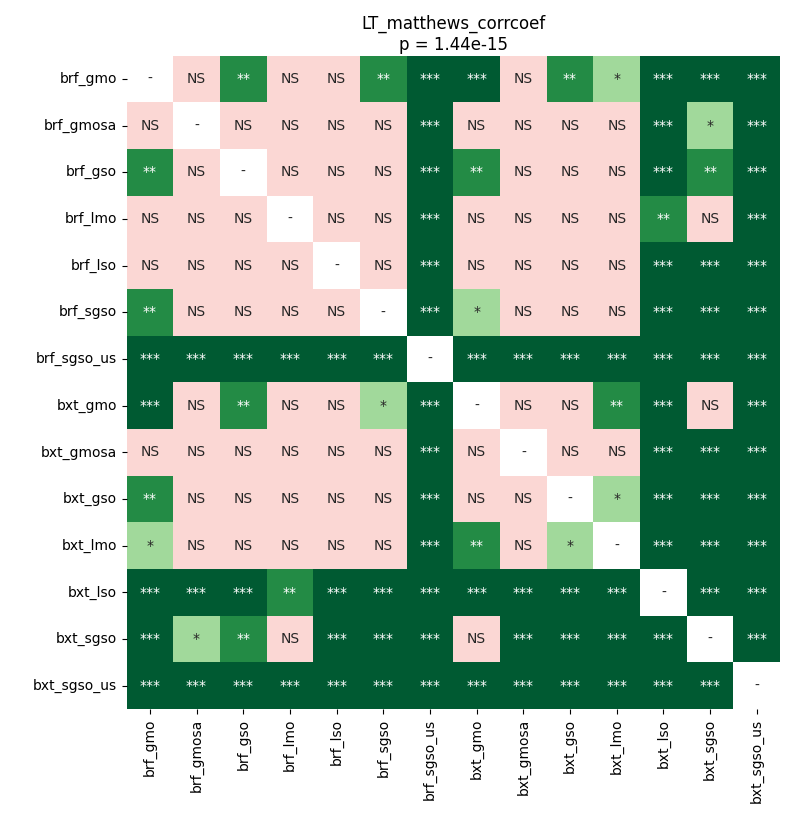

Values plotted in this chart, from the file beside it:
	brf_gmo	brf_gmosa	brf_gso	brf_lmo	brf_lso	brf_sgso	brf_sgso_us	bxt_gmo	bxt_gmosa	bxt_gso	bxt_lmo	bxt_lso	bxt_sgso	bxt_sgso_us
brf_gmo	1.0	0.116	0.002037	0.1464	0.1585	0.004987	7.120768229166667e-05	7.120768229166667e-05	0.2543	0.001227	0.02713	7.120768229166667e-05	7.120768229166667e-05	7.120768229166667e-05
brf_gmosa	0.116	1.0	0.9099	0.8489	0.1585	0.7555	7.120768229166667e-05	0.1464	0.1464	0.5707	0.4343	7.120768229166667e-05	0.01672	7.120768229166667e-05
brf_gso	0.002037	0.9099	1.0	0.9799	0.4617	0.6313	7.120768229166667e-05	0.004987	0.4899	0.541	0.541	7.120768229166667e-05	0.00325	7.120768229166667e-05
brf_lmo	0.1464	0.8489	0.9799	1.0	0.5187	0.7777	7.120768229166667e-05	0.1394	0.733	0.6008	0.7777	0.001578	0.1464	7.120768229166667e-05
brf_lso	0.1585	0.1585	0.4617	0.5187	1.0	0.3765	7.120768229166667e-05	0.05652	0.733	0.06278	0.7555	7.120768229166667e-05	7.120768229166667e-05	7.120768229166667e-05
brf_sgso	0.004987	0.7555	0.6313	0.7777	0.3765	1.0	7.120768229166667e-05	0.02336	0.3006	0.2543	0.3233	7.120768229166667e-05	7.120768229166667e-05	7.120768229166667e-05
brf_sgso_us	7.120768229166667e-05	7.120768229166667e-05	7.120768229166667e-05	7.120768229166667e-05	7.120768229166667e-05	7.120768229166667e-05	1.0	7.120768229166667e-05	7.120768229166667e-05	7.120768229166667e-05	7.120768229166667e-05	7.120768229166667e-05	7.120768229166667e-05	7.120768229166667e-05
bxt_gmo	7.120768229166667e-05	0.1464	0.004987	0.1394	0.05652	0.02336	7.120768229166667e-05	1.0	0.06278	0.1263	0.002596	7.120768229166667e-05	0.1263	7.120768229166667e-05
bxt_gmosa	0.2543	0.1464	0.4899	0.733	0.733	0.3006	7.120768229166667e-05	0.06278	1.0	0.09208	0.8796	0.0001355	0.0001355	7.120768229166667e-05
bxt_gso	0.001227	0.5707	0.541	0.6008	0.06278	0.2543	7.120768229166667e-05	0.1263	0.09208	1.0	0.03133	7.120768229166667e-05	0.0003306	7.120768229166667e-05
bxt_lmo	0.02713	0.4343	0.541	0.7777	0.7555	0.3233	7.120768229166667e-05	0.002596	0.8796	0.03133	1.0	7.120768229166667e-05	7.120768229166667e-05	7.120768229166667e-05
bxt_lso	7.120768229166667e-05	7.120768229166667e-05	7.120768229166667e-05	0.001578	7.120768229166667e-05	7.120768229166667e-05	7.120768229166667e-05	7.120768229166667e-05	0.0001355	7.120768229166667e-05	7.120768229166667e-05	1.0	7.120768229166667e-05	7.120768229166667e-05
bxt_sgso	7.120768229166667e-05	0.01672	0.00325	0.1464	7.120768229166667e-05	7.120768229166667e-05	7.120768229166667e-05	0.1263	0.0001355	0.0003306	7.120768229166667e-05	7.120768229166667e-05	1.0	7.120768229166667e-05
bxt_sgso_us	7.120768229166667e-05	7.120768229166667e-05	7.120768229166667e-05	7.120768229166667e-05	7.120768229166667e-05	7.120768229166667e-05	7.120768229166667e-05	7.120768229166667e-05	7.120768229166667e-05	7.120768229166667e-05	7.120768229166667e-05	7.120768229166667e-05	7.120768229166667e-05	1.0
